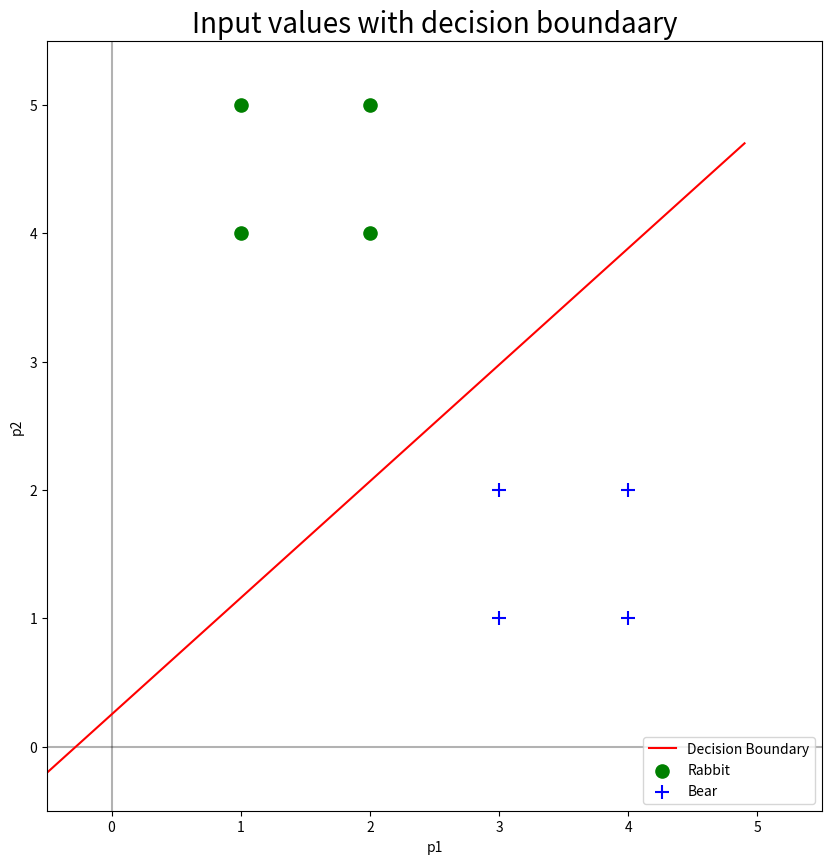

The matplotlib source for this figure:
# -*- coding: utf-8 -*-

# Bill Grieser
# Machine Learning II, Monday Section
#

import numpy as np
import matplotlib.pyplot as plt

# Constants
EPOCHS = 10



# Initialize input matrix from problem statement
P_training = np.matrix([[1,4],[1,5],[2,4],[2,5],[3,1],[3,2],[4,1],[4,2]])

# Initialize the target vector from problem statement
t_training = np.array([0,0,0,0,1,1,1,1])

# There are two ouput values -- 0 for Rabbit, 1 for Bear. One neuron
# is needed
S = 1
R = P_training.shape[1]

# Initialize weights to random values in a Rx1 matrix
Weights = np.random.random((R,1))

# Initialize bias vector with length that matches the number of neurons
bias = np.random.random(S)

#
# Create functions to evaluate the network
#
#
# hardlim() transfer function 
#
def hardlim(n):
    return 0 if n < 0 else 1

def run_network(input_vector):
    return hardlim(input_vector*Weights + bias )

# Initialize the errors to the length of the training data
error_training = np.zeros(P_training.shape[0])

# Initialize the network output for each iteration of an epoch
a_training = np.zeros(P_training.shape[0])

for epoch in range(EPOCHS):
    
    for obs in range(P_training.shape[0]):
        
        # Run the network
        a_training[obs] = run_network(P_training[obs])
        
        # Find the error vs. the target
        error_training[obs] = t_training[obs] - a_training[obs]
        
        # Adjust weights and bias based on the error from this iteration
        Weights = Weights + error_training[obs] * P_training[obs].T
        bias = bias + error_training[obs]

cell_text = []    
# Now that the model is trained, check each input value
for obs in range(P_training.shape[0]):
    
    a_validate = run_network(P_training[obs])
    
    cell_text.append([obs+1, P_training[obs,0],  P_training[obs,1], a_validate, t_training[obs]])
    
    #print ("Observation number:", obs, "p=", P_training[obs], "Network says:", a_validate, "Actual:", t_training[obs] )
    
# Show table
columns = ('Observation', 'p1', 'p2','Predicted Target', 'Actual Target')    
plt.figure(figsize=(7, 0.25), dpi=120)
plt.table(cellText=cell_text,colLabels=columns)
plt.axis('off')
plt.title("Network predicted target vs. actual")
plt.show()


    
#%%
import pandas as pd

ppp = pd.DataFrame(P_training, columns=['p1', 'p2'])
ppp['Target'] = t_training


#%%
# Define a range of xs to make an interesting plot
X = np.arange(-1, 5, 0.1)
Y = []
# Make the y's the form the decision boundaary for the
# x's using the equation [x,y]*Weights + bias = 0
for x in X:
    y = -(x * Weights[0,0] + bias) / Weights[1,0] 
    Y.append(y)

plt.subplots(figsize=(10, 10))
plt.ylim(-0.5, 5.5)
plt.xlim(-0.5, 5.5)
plt.axhline(y=0, color="k", alpha=0.3)
plt.axvline(x=0, color="k", alpha=0.3)
plt.plot(X, Y, "r", label="Decision Boundary")
plt.scatter(x=ppp[ppp.Target==0]['p1'], y=ppp[ppp.Target==0]['p2'], color='green',marker='o', label='Rabbit', s=90)
plt.scatter(x=ppp[ppp.Target==1]['p1'], y=ppp[ppp.Target==1]['p2'], color='blue',marker='+', label='Bear', s=90)
plt.xlabel('p1')
plt.ylabel('p2')
plt.title(r"Input values with decision boundaary", fontdict={'fontsize': 20})
plt.legend(loc='lower right')
plt.show()
